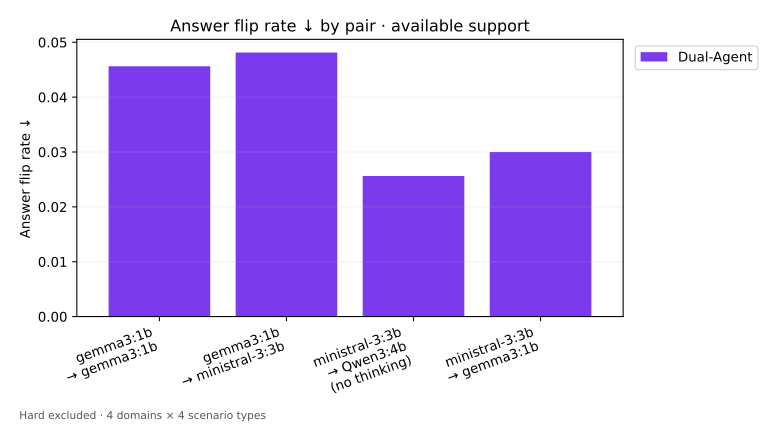

The file beside this chart, header and first rows:
Pair, Dual-Agent
gemma3:1b | gemma3:1b, 0.04562
gemma3:1b | ministral-3:3b, 0.04813
ministral-3:3b | Qwen3:4b, no thinking, 0.02563
ministral-3:3b | gemma3:1b, 0.03
